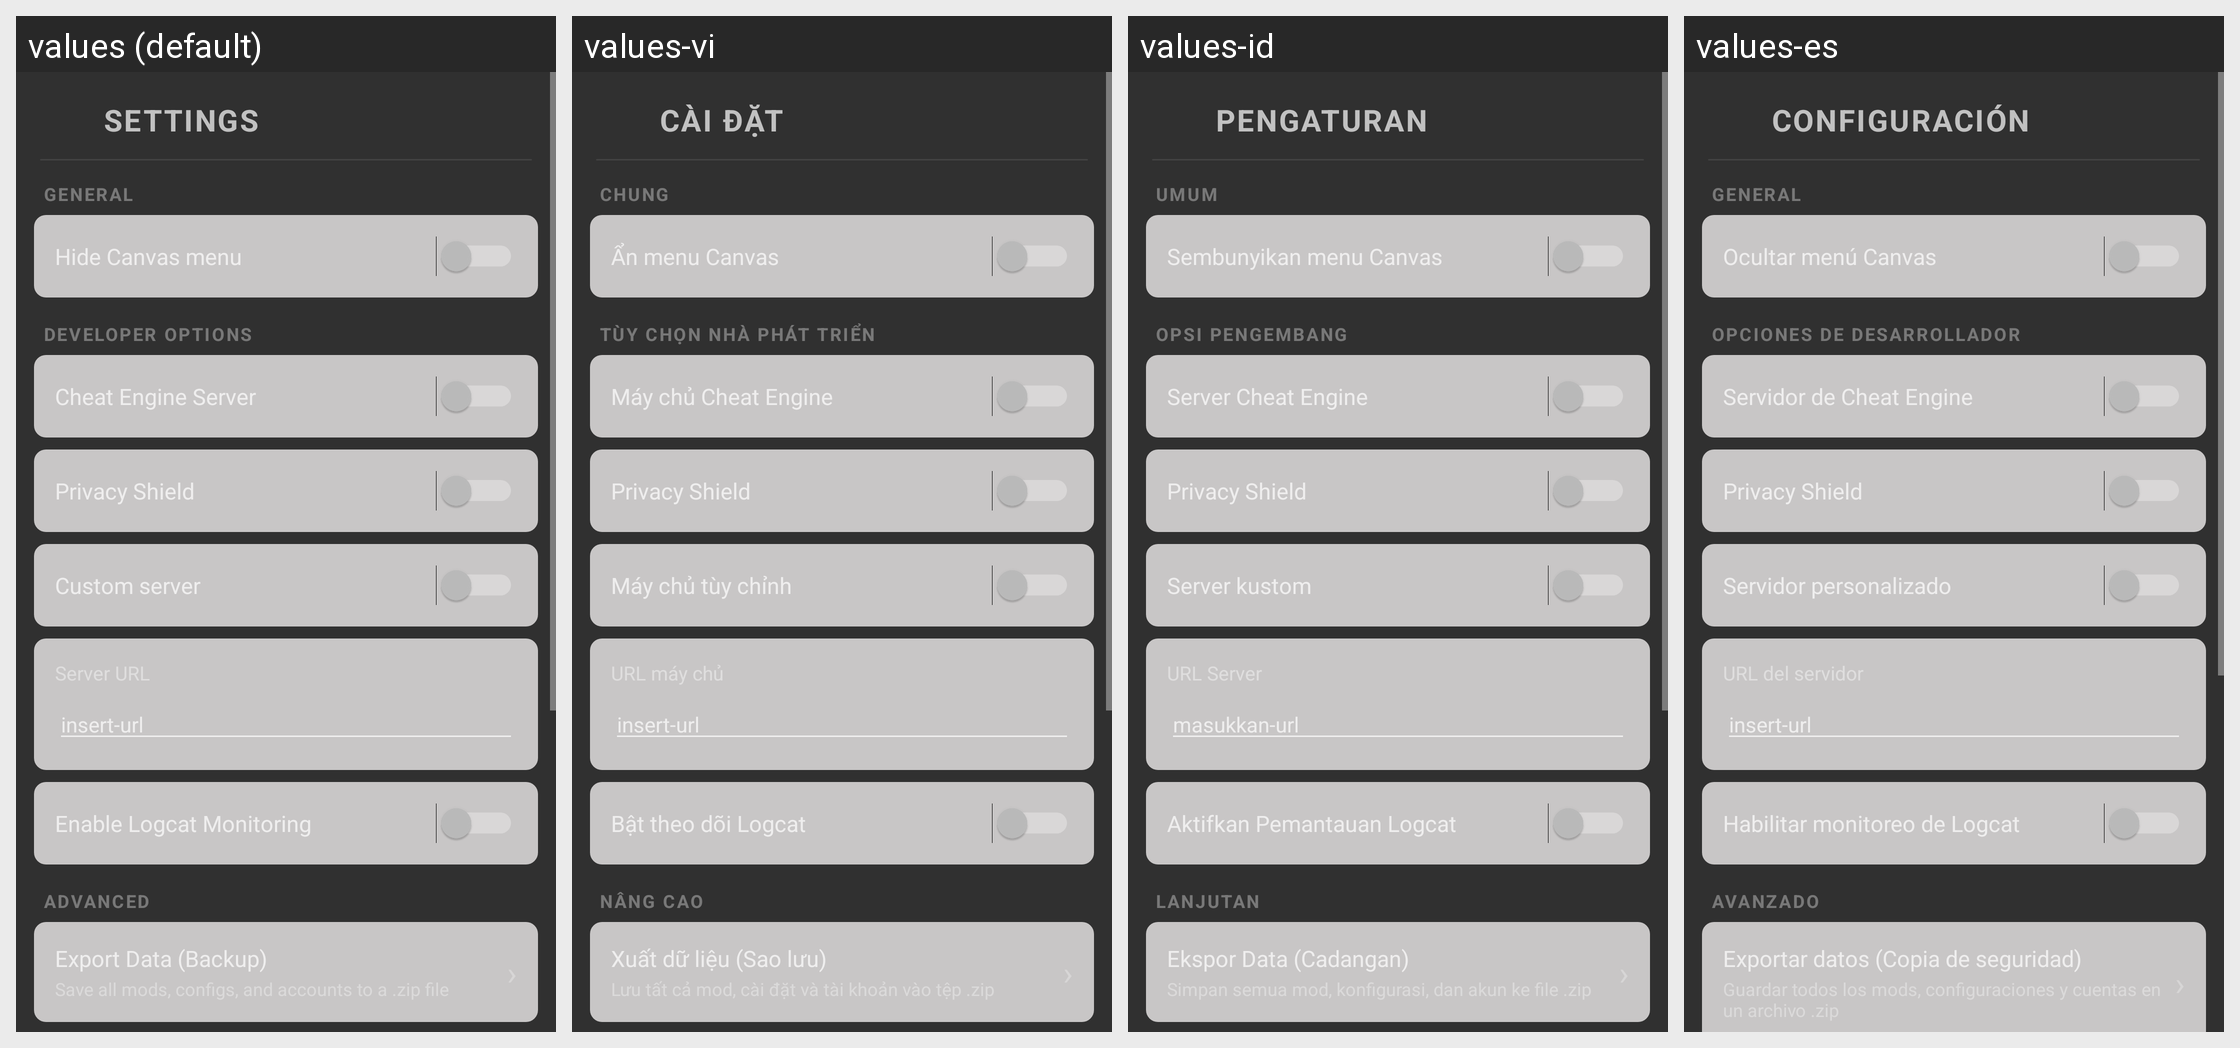

The Android screen above is rendered under several locales of the same app. Produce the string resources it draws, with the default and per-locale values.
Android screen res/layout/setting_layout.xml rendered under 4 locales, left to right: values (default), values-vi, values-id, values-es. Device: Nexus 5 (rendered at 1080×1920; each locale shown at half size, 540×960, under a caption strip naming it); theme Theme.Design.NoActionBar.
Other locales in the repository, not shown: values-ar, values-de, values-hu, values-it, values-ja, values-pt, values-ru, values-tl, values-zh-rCN.
Strings drawn on this screen, with the default value and each locale's value (text and hints the layout hard-codes, and strings that could not be matched under every locale, appear in the picture but are not listed):

settings_title
  values: SETTINGS
  values-vi: CÀI ĐẶT
  values-id: PENGATURAN
  values-es: CONFIGURACIÓN

section_general
  values: General
  values-vi: Chung
  values-id: Umum
  values-es: General

hide_canvas_menu
  values: Hide Canvas menu
  values-vi: Ẩn menu Canvas
  values-id: Sembunyikan menu Canvas
  values-es: Ocultar menú Canvas

section_developer_options
  values: Developer Options
  values-vi: Tùy chọn nhà phát triển
  values-id: Opsi Pengembang
  values-es: Opciones de desarrollador

cheat_engine_server
  values: Cheat Engine Server
  values-vi: Máy chủ Cheat Engine
  values-id: Server Cheat Engine
  values-es: Servidor de Cheat Engine

enable_network_shield
  values: Privacy Shield
  values-vi: Privacy Shield
  values-id: Privacy Shield
  values-es: Privacy Shield

custom_server
  values: Custom server
  values-vi: Máy chủ tùy chỉnh
  values-id: Server kustom
  values-es: Servidor personalizado

server_url_hint
  values: insert-url
  values-vi: insert-url
  values-id: masukkan-url
  values-es: insert-url  [not translated; the default value is used]

enable_logcat_monitoring
  values: Enable Logcat Monitoring
  values-vi: Bật theo dõi Logcat
  values-id: Aktifkan Pemantauan Logcat
  values-es: Habilitar monitoreo de Logcat

section_advanced
  values: Advanced
  values-vi: Nâng cao
  values-id: Lanjutan
  values-es: Avanzado

export_data
  values: Export Data (Backup)
  values-vi: Xuất dữ liệu (Sao lưu)
  values-id: Ekspor Data (Cadangan)
  values-es: Exportar datos (Copia de seguridad)
